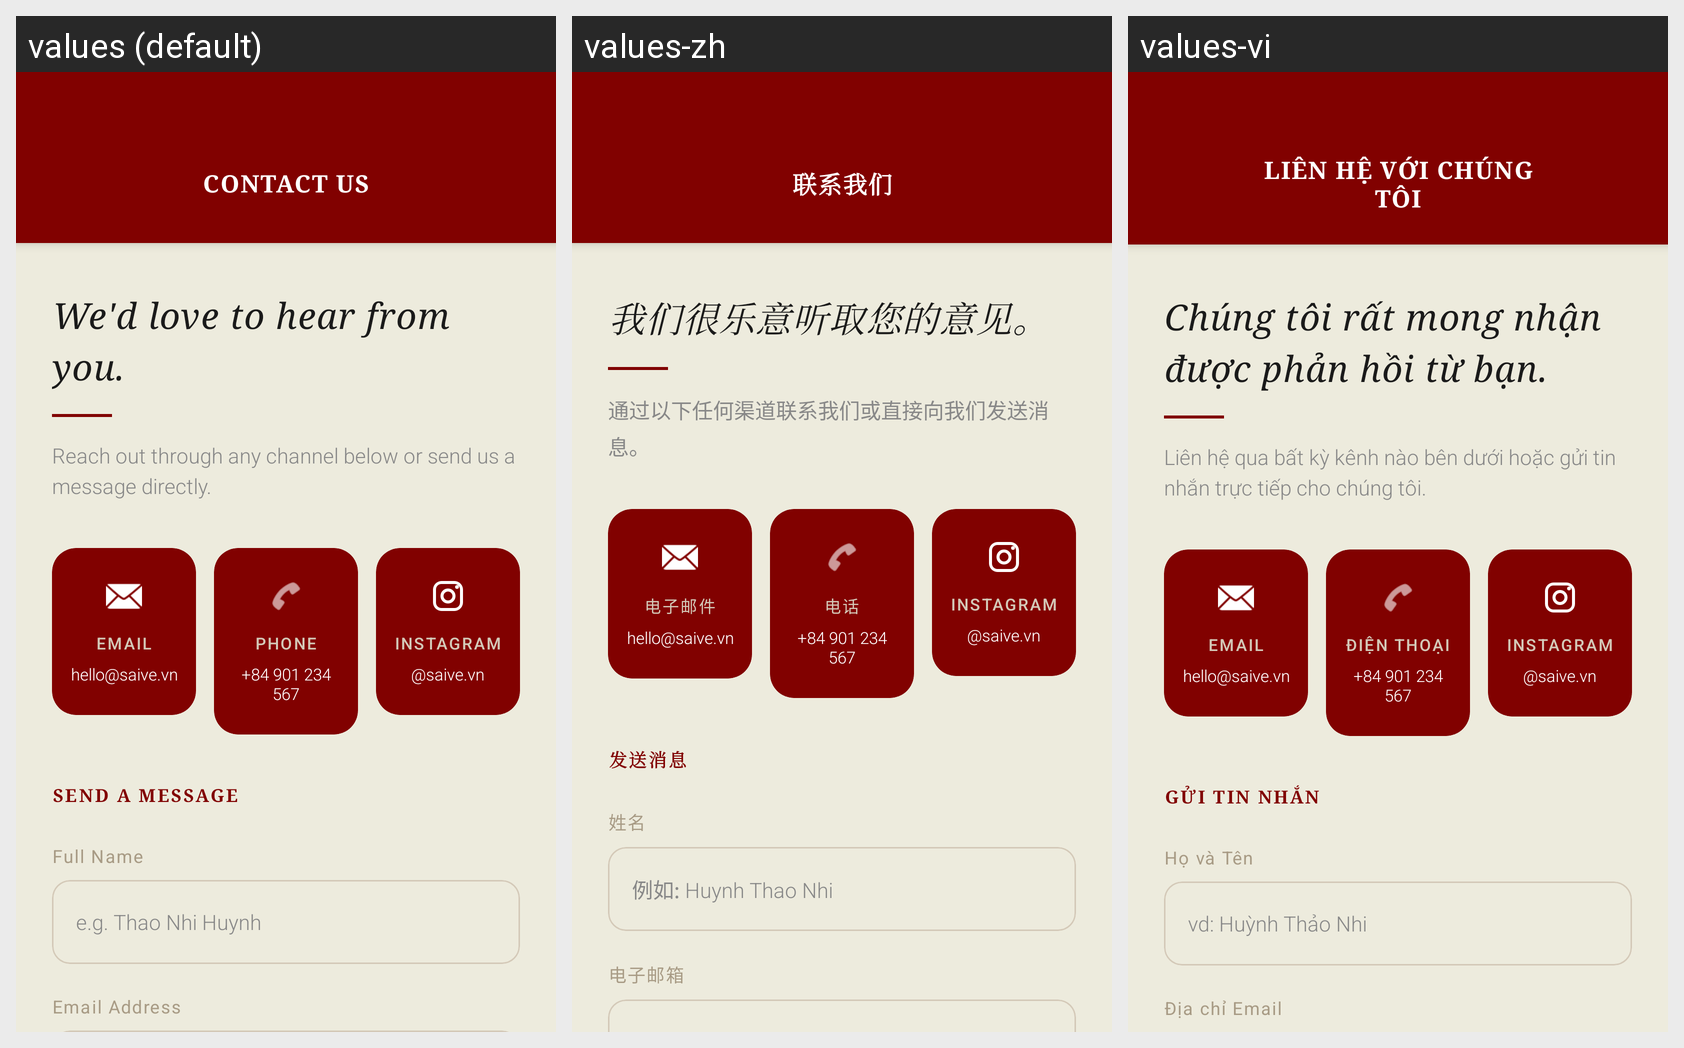

The same Android screen rendered under several of its app's locales, left to right. List the strings drawn on it with the default value and each locale's translation.
Android screen res/layout/activity_contact_us.xml rendered under 3 locales, left to right: values (default), values-zh, values-vi. Device: Nexus 5 (rendered at 1080×1920; each locale shown at half size, 540×960, under a caption strip naming it); theme Theme.Saive.
Strings drawn on this screen, with the default value and each locale's value (text and hints the layout hard-codes, and strings that could not be matched under every locale, appear in the picture but are not listed):

menu_contact_us
  values: Contact Us
  values-zh: 联系我们
  values-vi: Liên hệ với chúng tôi

contact_tagline
  values: We'd love to hear from you.
  values-zh: 我们很乐意听取您的意见。
  values-vi: Chúng tôi rất mong nhận được phản hồi từ bạn.

contact_desc
  values: Reach out through any channel below or send us a message directly.
  values-zh: 通过以下任何渠道联系我们或直接向我们发送消息。
  values-vi: Liên hệ qua bất kỳ kênh nào bên dưới hoặc gửi tin nhắn trực tiếp cho chúng tôi.

contact_label_email
  values: EMAIL
  values-zh: 电子邮件
  values-vi: EMAIL

contact_email
  values: hello@saive.vn
  values-zh: hello@saive.vn  [not translated; the default value is used]
  values-vi: hello@saive.vn  [not translated; the default value is used]

contact_label_phone
  values: PHONE
  values-zh: 电话
  values-vi: ĐIỆN THOẠI

contact_phone
  values: +84 901 234 567
  values-zh: +84 901 234 567  [not translated; the default value is used]
  values-vi: +84 901 234 567  [not translated; the default value is used]

contact_label_instagram
  values: INSTAGRAM
  values-zh: INSTAGRAM
  values-vi: INSTAGRAM

contact_instagram
  values: @saive.vn
  values-zh: @saive.vn  [not translated; the default value is used]
  values-vi: @saive.vn  [not translated; the default value is used]

contact_label_send_message
  values: SEND A MESSAGE
  values-zh: 发送消息
  values-vi: GỬI TIN NHẮN

label_full_name
  values: Full Name
  values-zh: 姓名
  values-vi: Họ và Tên

hint_full_name
  values: e.g. Thao Nhi Huynh
  values-zh: 例如: Huynh Thao Nhi
  values-vi: vd: Huỳnh Thảo Nhi

label_email
  values: Email Address
  values-zh: 电子邮箱
  values-vi: Địa chỉ Email
